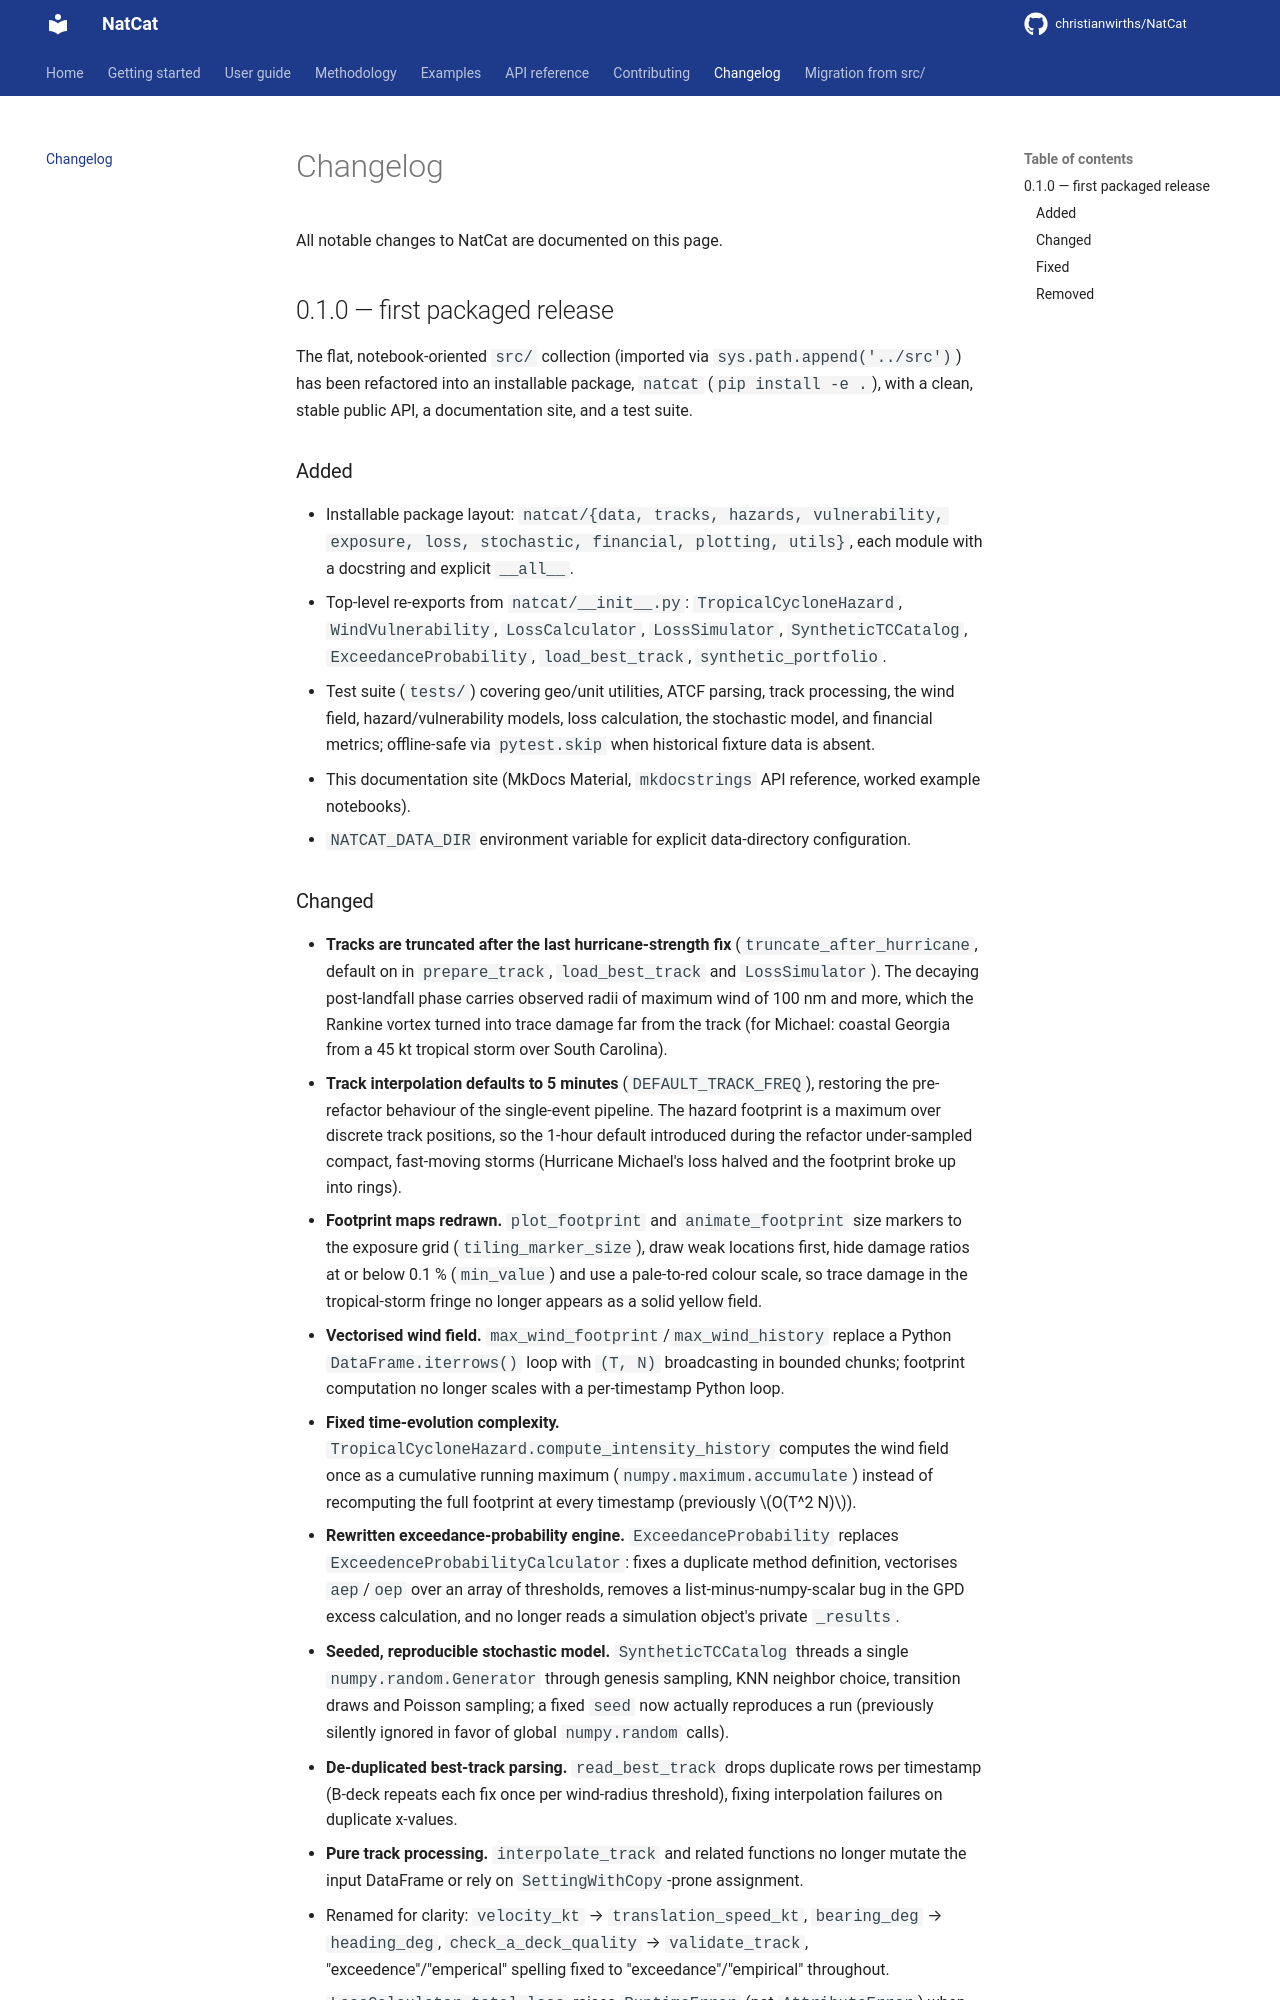

repository: christianwirths/NatCat · page: changelog/index.html · generator: mkdocs

# Changelog

All notable changes to NatCat are documented on this page.

## 0.1.0 &#8212; first packaged release

The flat, notebook-oriented `src/` collection (imported via `sys.path.append('../src')`) has been
refactored into an installable package, `natcat` (`pip install -e .`), with a clean, stable public
API, a documentation site, and a test suite.

### Added

- Installable package layout: `natcat/{data, tracks, hazards, vulnerability, exposure, loss,
  stochastic, financial, plotting, utils}`, each module with a docstring and explicit `__all__`.
- Top-level re-exports from `natcat/__init__.py`: `TropicalCycloneHazard`, `WindVulnerability`,
  `LossCalculator`, `LossSimulator`, `SyntheticTCCatalog`, `ExceedanceProbability`,
  `load_best_track`, `synthetic_portfolio`.
- Test suite (`tests/`) covering geo/unit utilities, ATCF parsing, track processing, the wind
  field, hazard/vulnerability models, loss calculation, the stochastic model, and financial
  metrics; offline-safe via `pytest.skip` when historical fixture data is absent.
- This documentation site (MkDocs Material, `mkdocstrings` API reference, worked example
  notebooks).
- `NATCAT_DATA_DIR` environment variable for explicit data-directory configuration.
